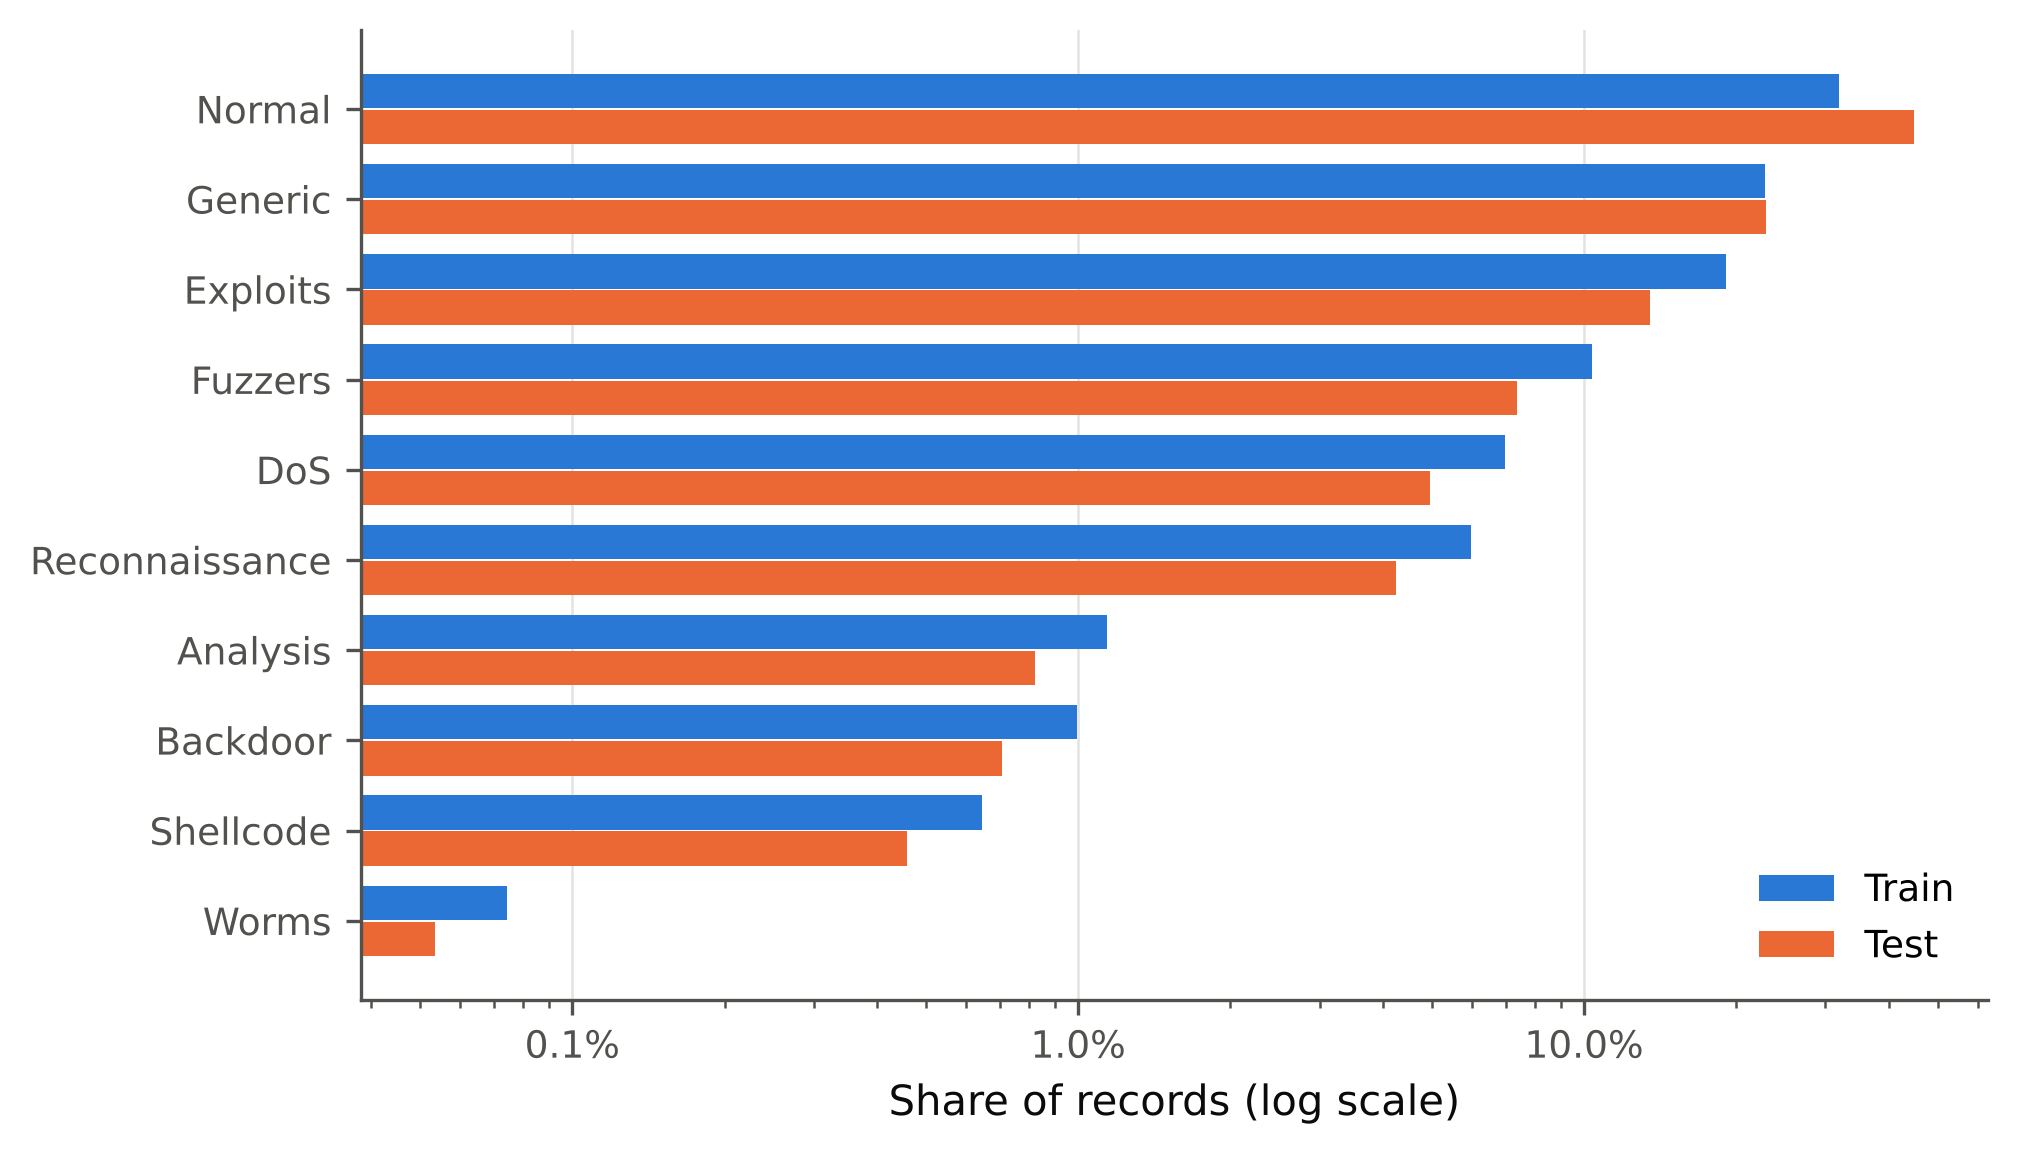

The data file committed next to this chart (first rows):
attack_cat, train, test, train_share, test_share
Normal, 56000, 37000, 0.3194, 0.4494
Generic, 40000, 18871, 0.2281, 0.2292
Exploits, 33393, 11132, 0.1904, 0.1352
Fuzzers, 18184, 6062, 0.1037, 0.07363
DoS, 12264, 4089, 0.06994, 0.04966
Reconnaissance, 10491, 3496, 0.05983, 0.04246
Analysis, 2000, 677, 0.01141, 0.008223
Backdoor, 1746, 583, 0.009958, 0.007081
Shellcode, 1133, 378, 0.006462, 0.004591
Worms, 130, 44, 0.0007414, 0.0005344
